Photos from the image-classification dataset "dataset" in the GitHub repository YashBorkar273/Herb_Purity_Checker. Its 3 classes are: adulterated, impure, pure.

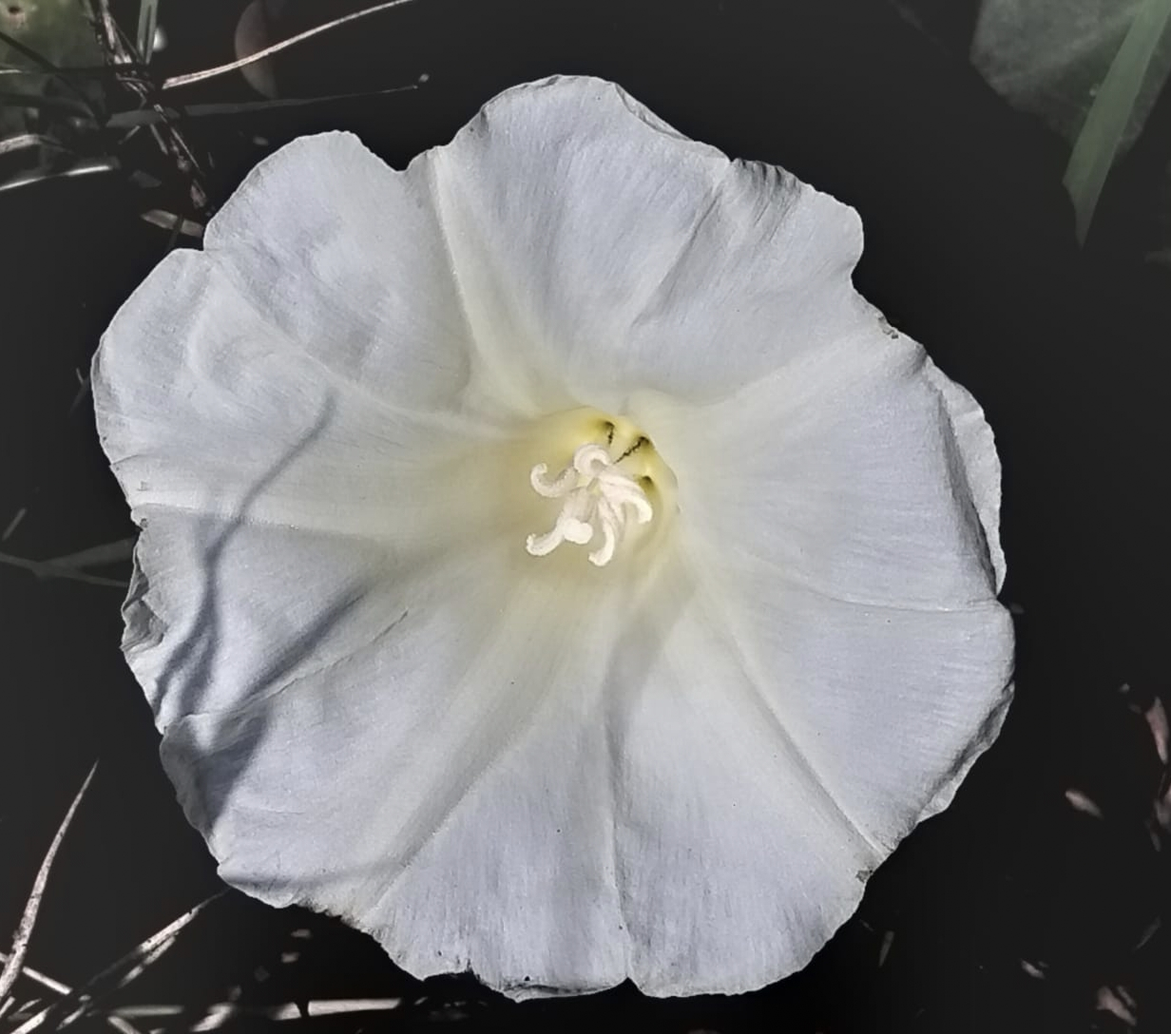
Label: impure

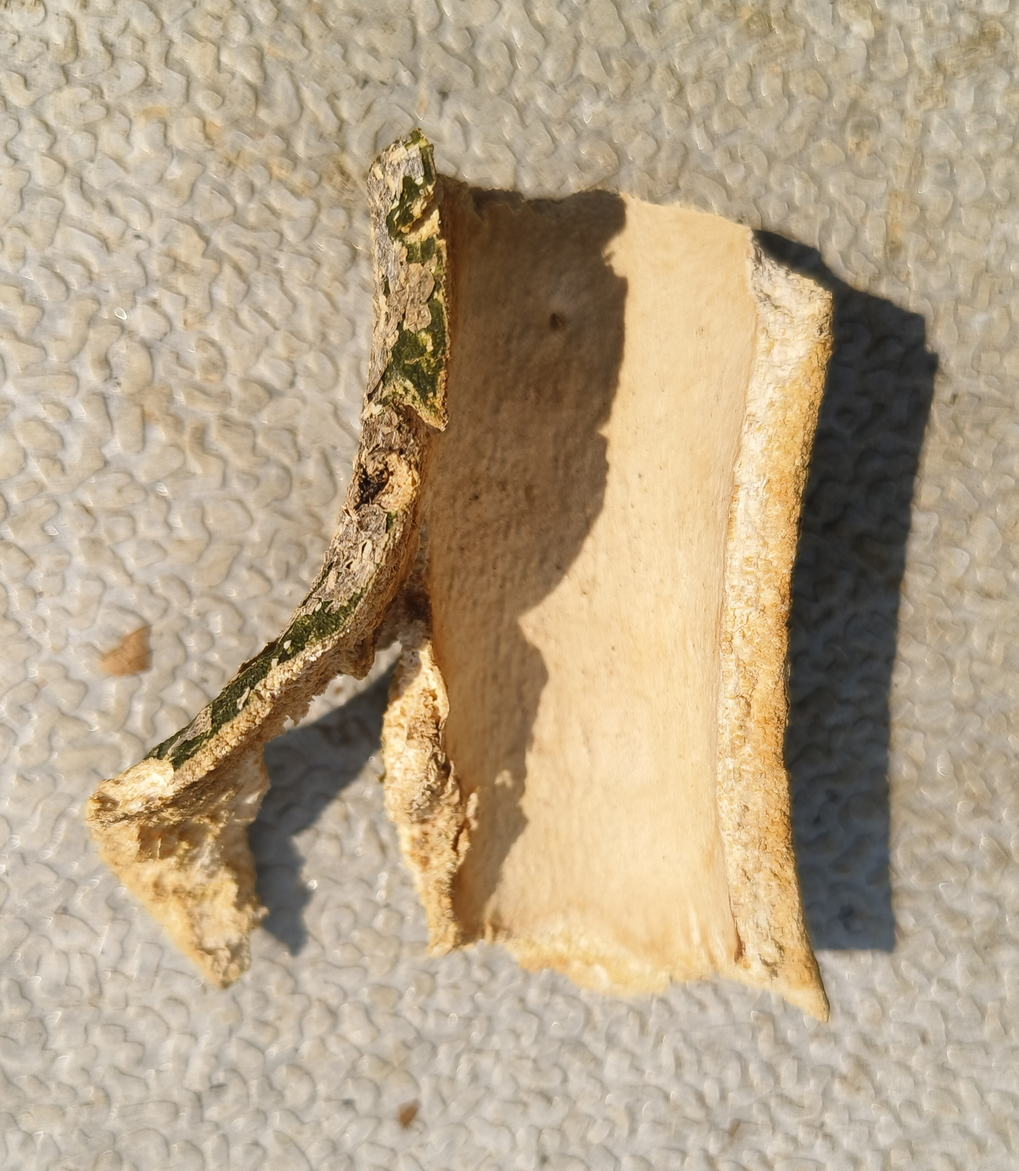
Label: impure

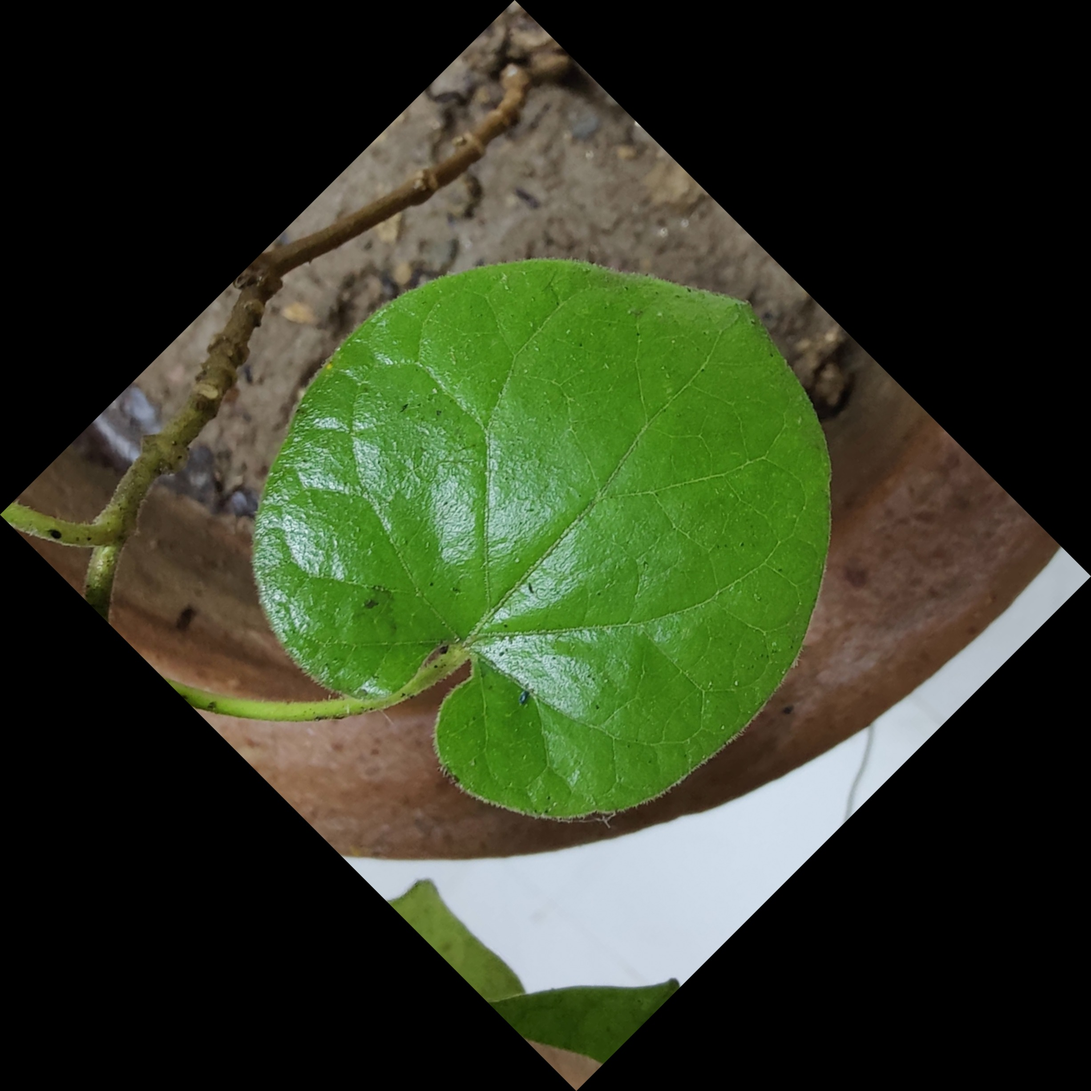
Label: pure

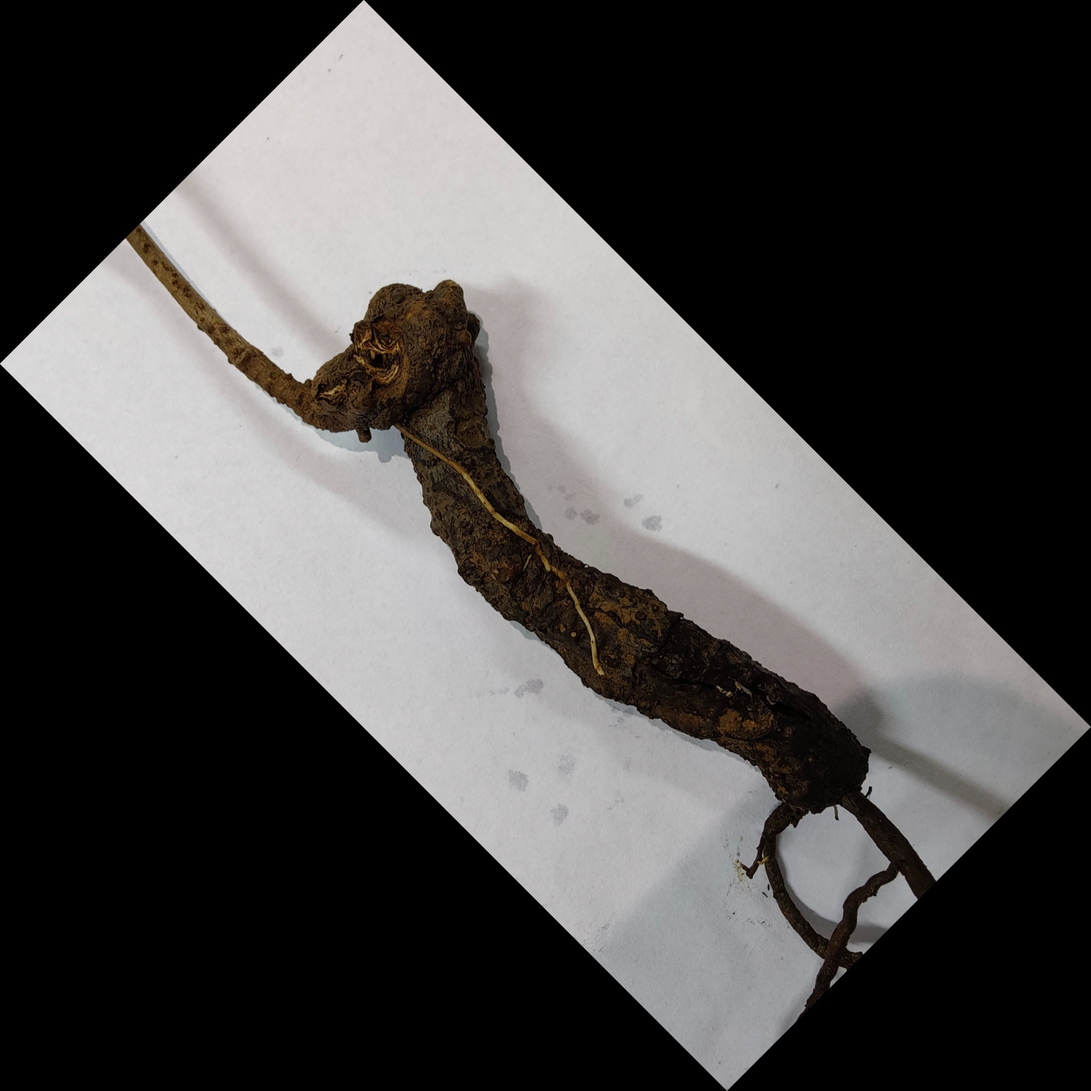
Label: pure

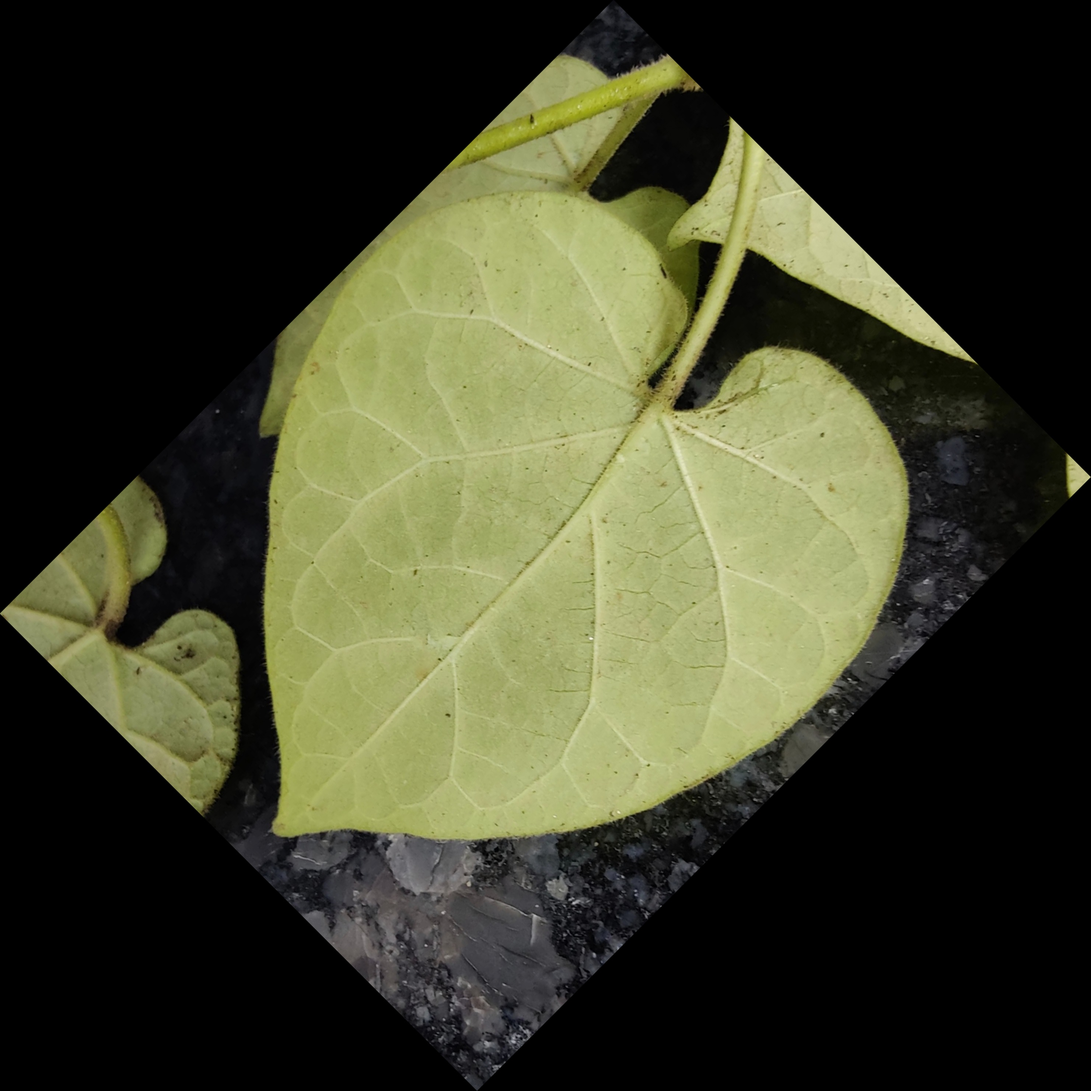
Label: pure

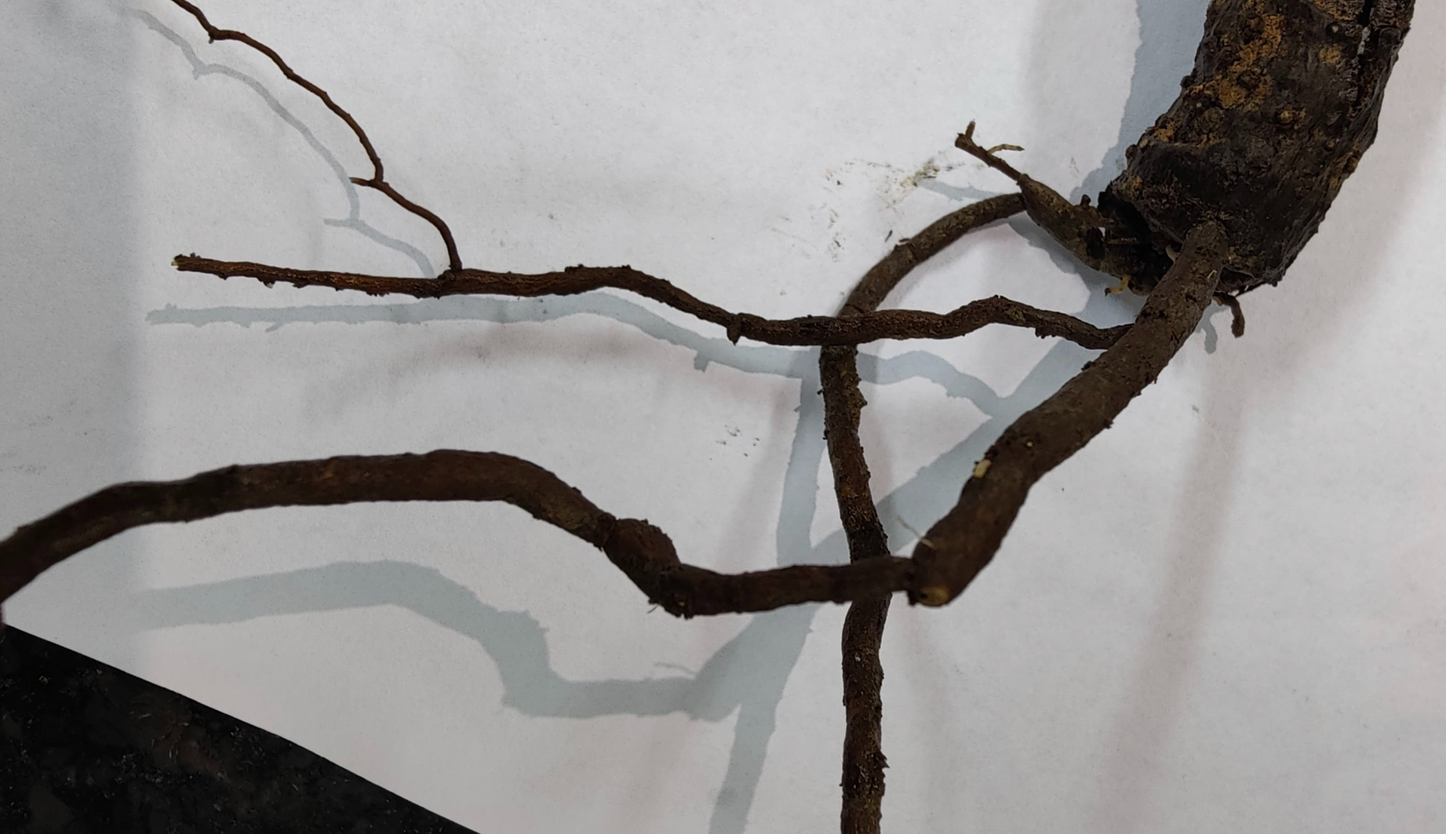
Label: pure
